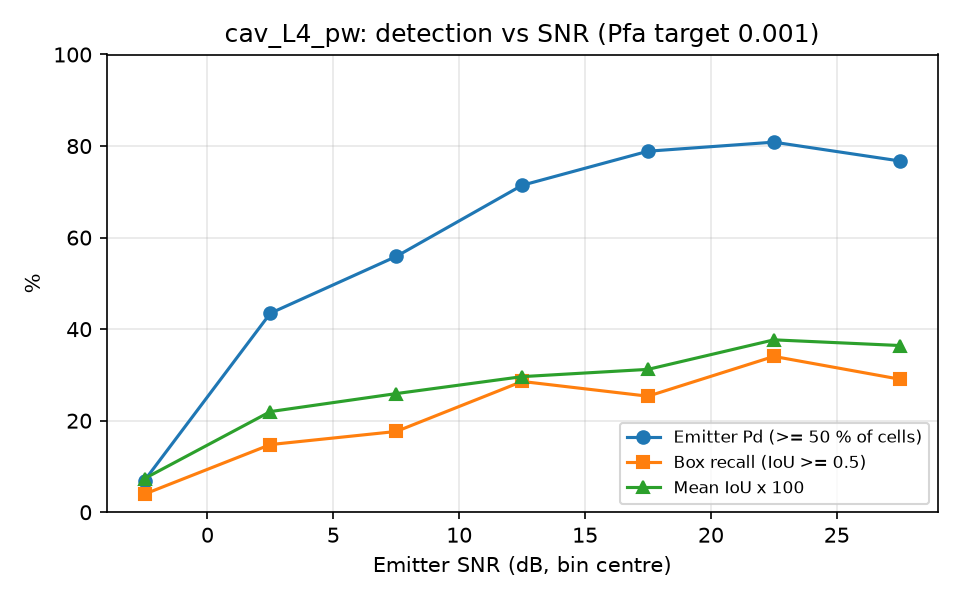

The data file committed next to this chart (first rows):
snr_lo, snr_hi, n, emitter_pd, box_recall, mean_iou
-5, 0, 101, 0.0693, 0.0396, 0.0736
0, 5, 115, 0.4348, 0.1478, 0.2199
5, 10, 102, 0.5588, 0.1765, 0.2592
10, 15, 98, 0.7143, 0.2857, 0.2963
15, 20, 71, 0.7887, 0.2535, 0.3121
20, 25, 94, 0.8085, 0.3404, 0.3766
25, 30, 86, 0.7674, 0.2907, 0.3642
